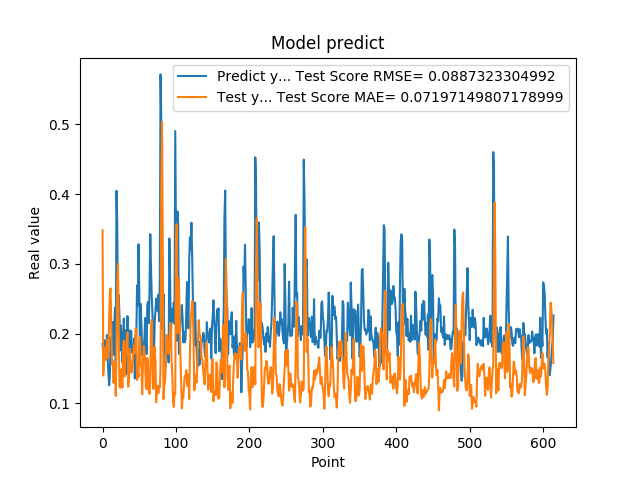

Source data for this figure (header and first rows):
1.850019842386245450e-01, 3.483215043901711772e-01
1.727939993143081387e-01, 1.399965684085368312e-01
1.761609017848968506e-01, 1.705148568364882322e-01
1.905422955751419345e-01, 1.793295106967973396e-01
1.684180349111557007e-01, 1.622839815613552894e-01
1.689333617687225342e-01, 1.705380832761816678e-01
1.980420649051666537e-01, 1.911714537778881062e-01
1.612316220998764038e-01, 1.652350720870382483e-01
1.442013978958130160e-01, 1.733615763290222989e-01
1.259213238954544067e-01, 2.242884162544136473e-01
1.400409787893295288e-01, 2.603805641297552986e-01
1.946723610162734708e-01, 2.648772048640131160e-01
1.781254708766936978e-01, 2.024255217686715402e-01
1.895092576742171964e-01, 1.557936191288668559e-01
2.166133970022201261e-01, 1.609101816282818564e-01
1.696722060441970548e-01, 1.292358630982117507e-01
2.109026014804839810e-01, 1.529394948205261562e-01
2.371999472379684448e-01, 1.571317691736126565e-01
1.463003754615783414e-01, 1.106402940576792920e-01
4.047906100749969482e-01, 1.778170614887805145e-01
3.577617108821868896e-01, 2.693774103968691325e-01
2.219824343919754028e-01, 3.006134999021409793e-01
2.553716301918030340e-01, 2.146880055197571135e-01
2.273367345333099365e-01, 1.240381669068326420e-01
1.758806854486465454e-01, 1.223810854750687904e-01
2.118712961673736850e-01, 1.427866163552140855e-01
1.948491036891937256e-01, 1.487511090253867130e-01
1.590297073125839233e-01, 1.225533709303361085e-01
1.815824955701828280e-01, 1.782645414889914570e-01
2.216224968433380127e-01, 1.897295072317235209e-01
1.570345163345336914e-01, 1.385775956113720342e-01
2.048864960670471191e-01, 1.672897235953069439e-01
1.417246013879776001e-01, 1.759108557050124699e-01
1.926406770944595614e-01, 1.927801111969296155e-01
2.252101451158524115e-01, 2.017477338699991130e-01
1.820016801357269287e-01, 1.241611186866029837e-01
1.686857044696807861e-01, 1.351922004105262087e-01
2.045876085758208673e-01, 1.778561601266272774e-01
1.815108954906463901e-01, 1.614969404841915257e-01
2.036586105823516846e-01, 1.440327446621244845e-01
1.731049269437789917e-01, 1.458839434485776909e-01
1.787570714950561523e-01, 1.550648424156769456e-01
1.665375530719757080e-01, 1.764632382819488199e-01
1.929849982261657437e-01, 1.832851635627732734e-01
1.356869190931320190e-01, 1.717570160834042126e-01
1.972582042217254639e-01, 2.071143055783196130e-01
1.961945891380310059e-01, 2.059722466717651967e-01
2.692976891994476318e-01, 1.334772620300183066e-01
2.406771630048752109e-01, 1.458077422057201811e-01
3.281686902046204168e-01, 1.381350469528999092e-01
2.625965774059296209e-01, 1.917630688321812216e-01
1.727855503559112271e-01, 1.954124585706679407e-01
2.426082938909530362e-01, 1.557553220301229335e-01
2.097309380769729892e-01, 1.510014034383474757e-01
1.691226661205291470e-01, 1.130941649399025278e-01
1.770704984664917270e-01, 1.565699594212308920e-01
1.755136996507644653e-01, 1.824214178116881080e-01
1.939594447612762451e-01, 1.754776625418298930e-01
2.223779261112213135e-01, 1.602425957903511056e-01
1.937792897224426825e-01, 1.224104580154359578e-01
1.706998199224472046e-01, 1.202074784208695263e-01
... 554 more rows
